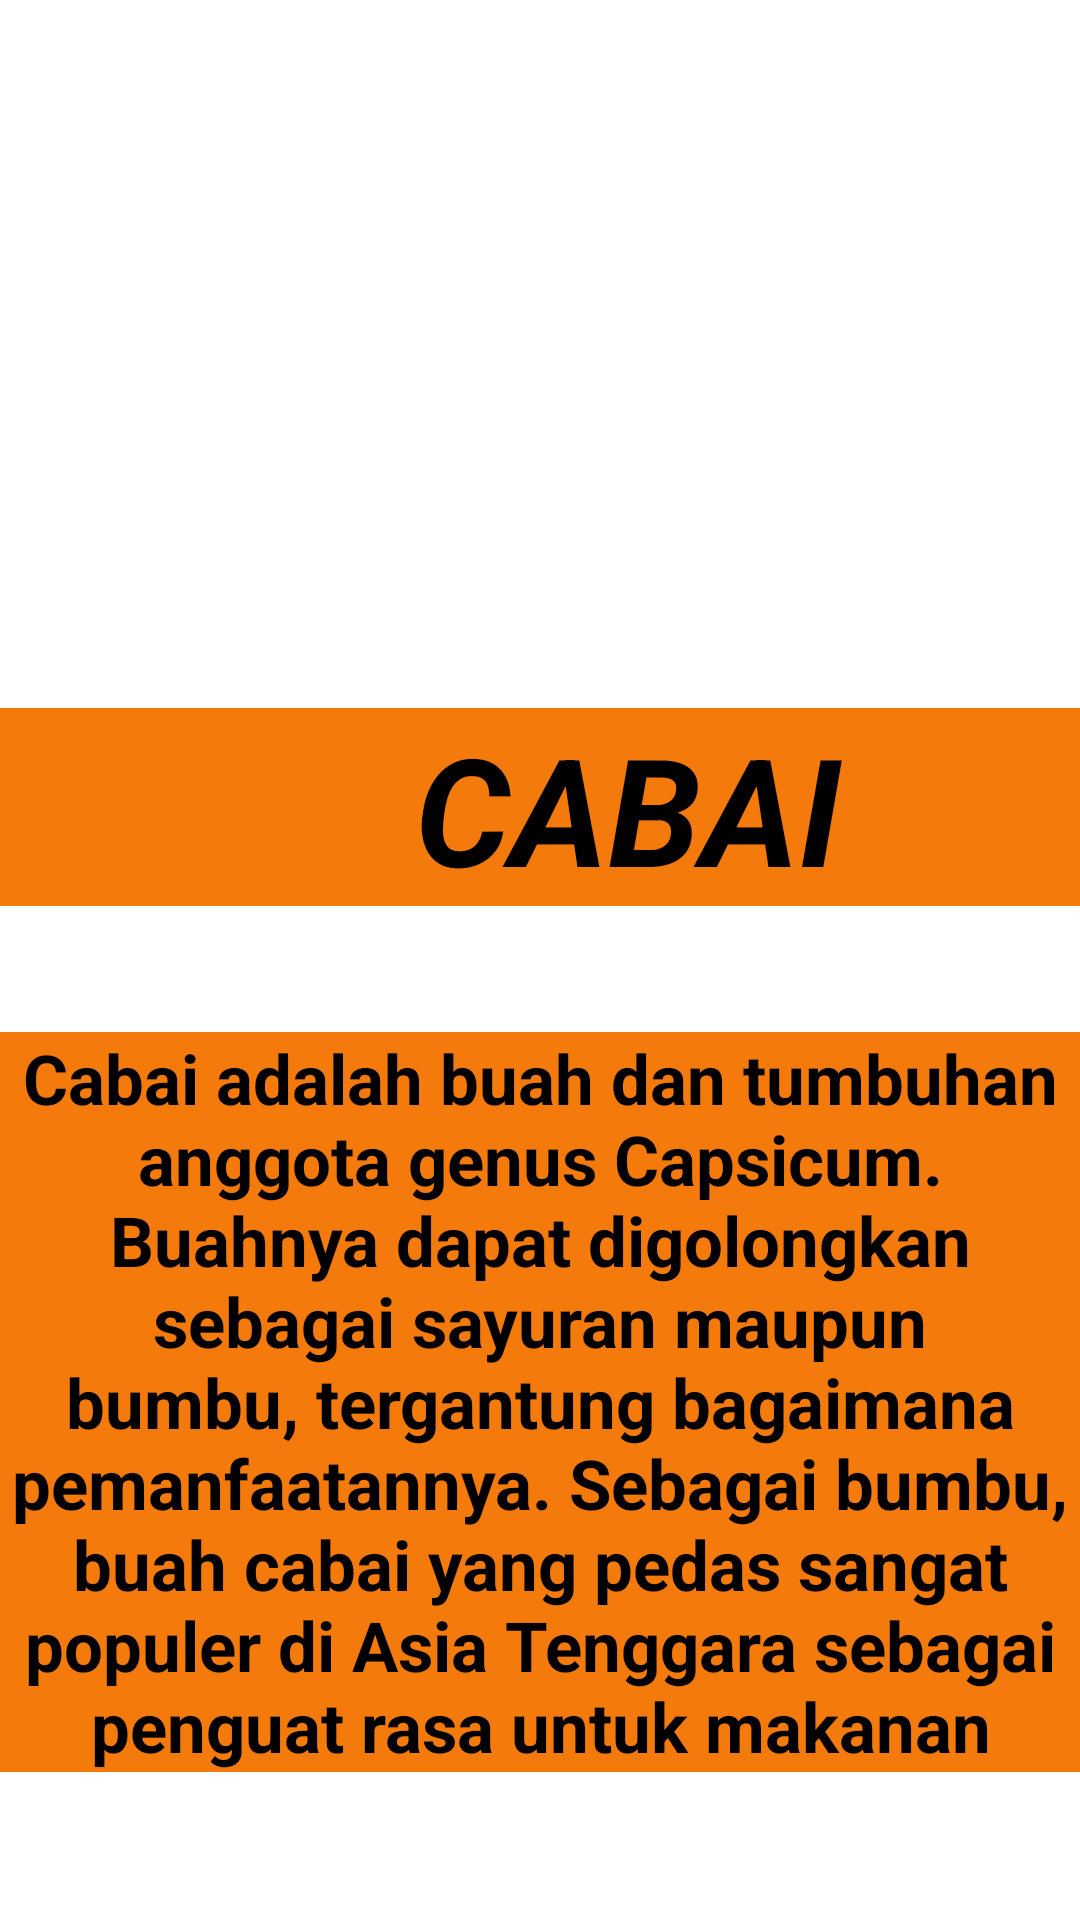

This screen was rendered from an Android layout file. Write that file and the resources it references.
<!-- AndroidManifest.xml: application theme Theme.Ujianibnurifan -->
<!-- res/layout/activity_cabai.xml -->
<?xml version="1.0" encoding="utf-8"?>
<androidx.constraintlayout.widget.ConstraintLayout xmlns:android="http://schemas.android.com/apk/res/android"
    xmlns:app="http://schemas.android.com/apk/res-auto"
    xmlns:tools="http://schemas.android.com/tools"
    android:layout_width="match_parent"
    android:layout_height="match_parent"
    tools:context=".CabaiActivity">
    <TextView
        android:layout_width="419dp"
        android:layout_height="66dp"
        android:layout_marginStart="0dp"
        android:layout_marginTop="236dp"
        android:background="#F47A0C"
        android:gravity="center"
        android:text="CABAI"
        android:textColor="#000"
        android:textSize="50dp"
        android:textStyle="bold|italic"
        app:layout_constraintStart_toStartOf="parent"
        app:layout_constraintTop_toTopOf="parent" />
    <ImageView
        android:layout_width="611dp"
        android:layout_height="239dp"
        app:layout_constraintBottom_toBottomOf="parent"
        app:layout_constraintEnd_toEndOf="parent"
        app:layout_constraintHeight_max="1000dp"
        app:layout_constraintStart_toStartOf="parent"
        app:layout_constraintTop_toTopOf="parent"
        app:layout_constraintVertical_bias="0.0"
        app:layout_constraintWidth_max="1000dp"
        app:srcCompat="@drawable/cabai" />
    <TextView
        android:layout_width="match_parent"
        android:layout_height="wrap_content"
        android:layout_marginStart="0dp"
        android:layout_marginTop="344dp"
        android:background="#F47A0C"
        android:gravity="center"
        android:text="Cabai adalah buah dan tumbuhan anggota genus Capsicum. Buahnya dapat digolongkan sebagai sayuran maupun bumbu, tergantung bagaimana pemanfaatannya. Sebagai bumbu, buah cabai yang pedas sangat populer di Asia Tenggara sebagai penguat rasa untuk makanan"
        android:textColor="#000"
        android:textSize="23sp"
        android:textStyle="bold"
        app:layout_constraintStart_toStartOf="parent"
        app:layout_constraintTop_toTopOf="parent" />


</androidx.constraintlayout.widget.ConstraintLayout>
<!-- resources referenced by this layout -->
<resources>
  <style name="Theme.Ujianibnurifan" parent="Theme.MaterialComponents.DayNight.DarkActionBar">
          
          <item name="colorPrimary">@color/purple_500</item>
          <item name="colorPrimaryVariant">@color/purple_700</item>
          <item name="colorOnPrimary">@color/white</item>
          
          <item name="colorSecondary">@color/teal_200</item>
          <item name="colorSecondaryVariant">@color/teal_700</item>
          <item name="colorOnSecondary">@color/black</item>
          
          <item name="android:statusBarColor" tools:targetApi="21">?attr/colorPrimaryVariant</item>
          
      </style>
  <!-- not gathered from this repository: default colours our renderer supplied (Android Studio template values) -->
  <color name="purple_500">#FF6200EE</color>
  <color name="purple_700">#FF3700B3</color>
  <color name="teal_200">#FF03DAC5</color>
  <color name="teal_700">#FF018786</color>
  <color name="black">#FF000000</color>
  <color name="white">#FFFFFFFF</color>
</resources>
